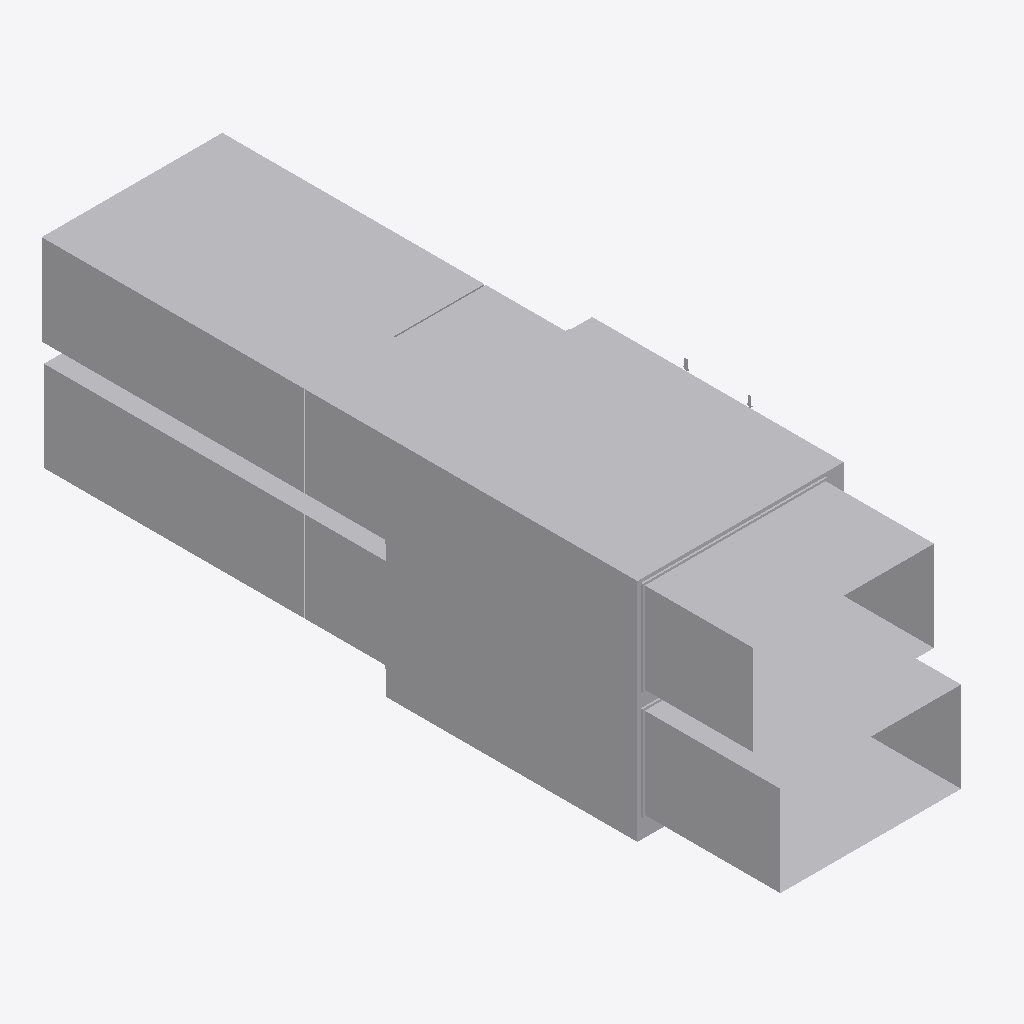
Isometric view of an IFC building model (IFC-SPF (STEP), schema IFC4X1, length unit millimetre), seen from the south-west, elements coloured by IFC class: 5 other elements (light grey).
Extent 2.3 m × 8.2 m × 2.6 m (x, y, z). Storeys (1): 1 at 0.00 m. Elements (5): 4 IfcFlowSegment, 1 IfcEnergyConversionDevice.

HEADER;
FILE_DESCRIPTION(('ViewDefinition [CoordinationView_V2.0]'),'2;1');
FILE_NAME('iv-kone.ifc','2020-09-28T09:03:26',('Undefine'),('CADMATIC Oy','Finland'),'Ifc2x3_RC1Toolbox - 1.0','Windows 10','Undefine');
FILE_SCHEMA(('IFC4X1'));
ENDSEC;
DATA;
#26=IFCPROJECT('06lK2$4nf2ZBLdtYM_$0Da',#15,'-','-',$,$,$,(#6),#25);
#29=IFCSITE('1L27sqbLX01vR_sfPLqPAQ',#15,'','',$,#28,$,$,.ELEMENT.,$,$,$,$,$);
#32=IFCBUILDING('3LFuTU8_5CwO6ihpe2PrvX',#15,'Rakennus1','Rakennus1',$,#31,$,$,.ELEMENT.,$,$,$);
#35=IFCBUILDINGSTOREY('2Dw_36gzn2OAS7qhwsFFWI',#15,'1','',$,#34,$,$,.ELEMENT.,$);
#28795=IFCENERGYCONVERSIONDEVICE('0Nh6h5KMn0cgnmQ2dc58We',#15,'TK04','TK04',$,#28794,#28791,'ProductID');
#28832=IFCFLOWSEGMENT('0QWch27RT7zu37bxTsIM4M',#15,'Kanavaosa','IV-verkosto',$,#28831,#28828,'ProductID');
#28952=IFCFLOWSEGMENT('1Emw9yEevFcw4nAV57YVyx',#15,'Kanavaosa','IV-verkosto',$,#28951,#28948,'ProductID');
#28912=IFCFLOWSEGMENT('0n46QH_qf5NRJTPylcsOXc',#15,'Kanavaosa','IV-verkosto',$,#28911,#28908,'ProductID');
#28872=IFCFLOWSEGMENT('2gz6TWx51FyPadJGo7so9q',#15,'Kanavaosa','IV-verkosto',$,#28871,#28868,'ProductID');
ENDSEC;
